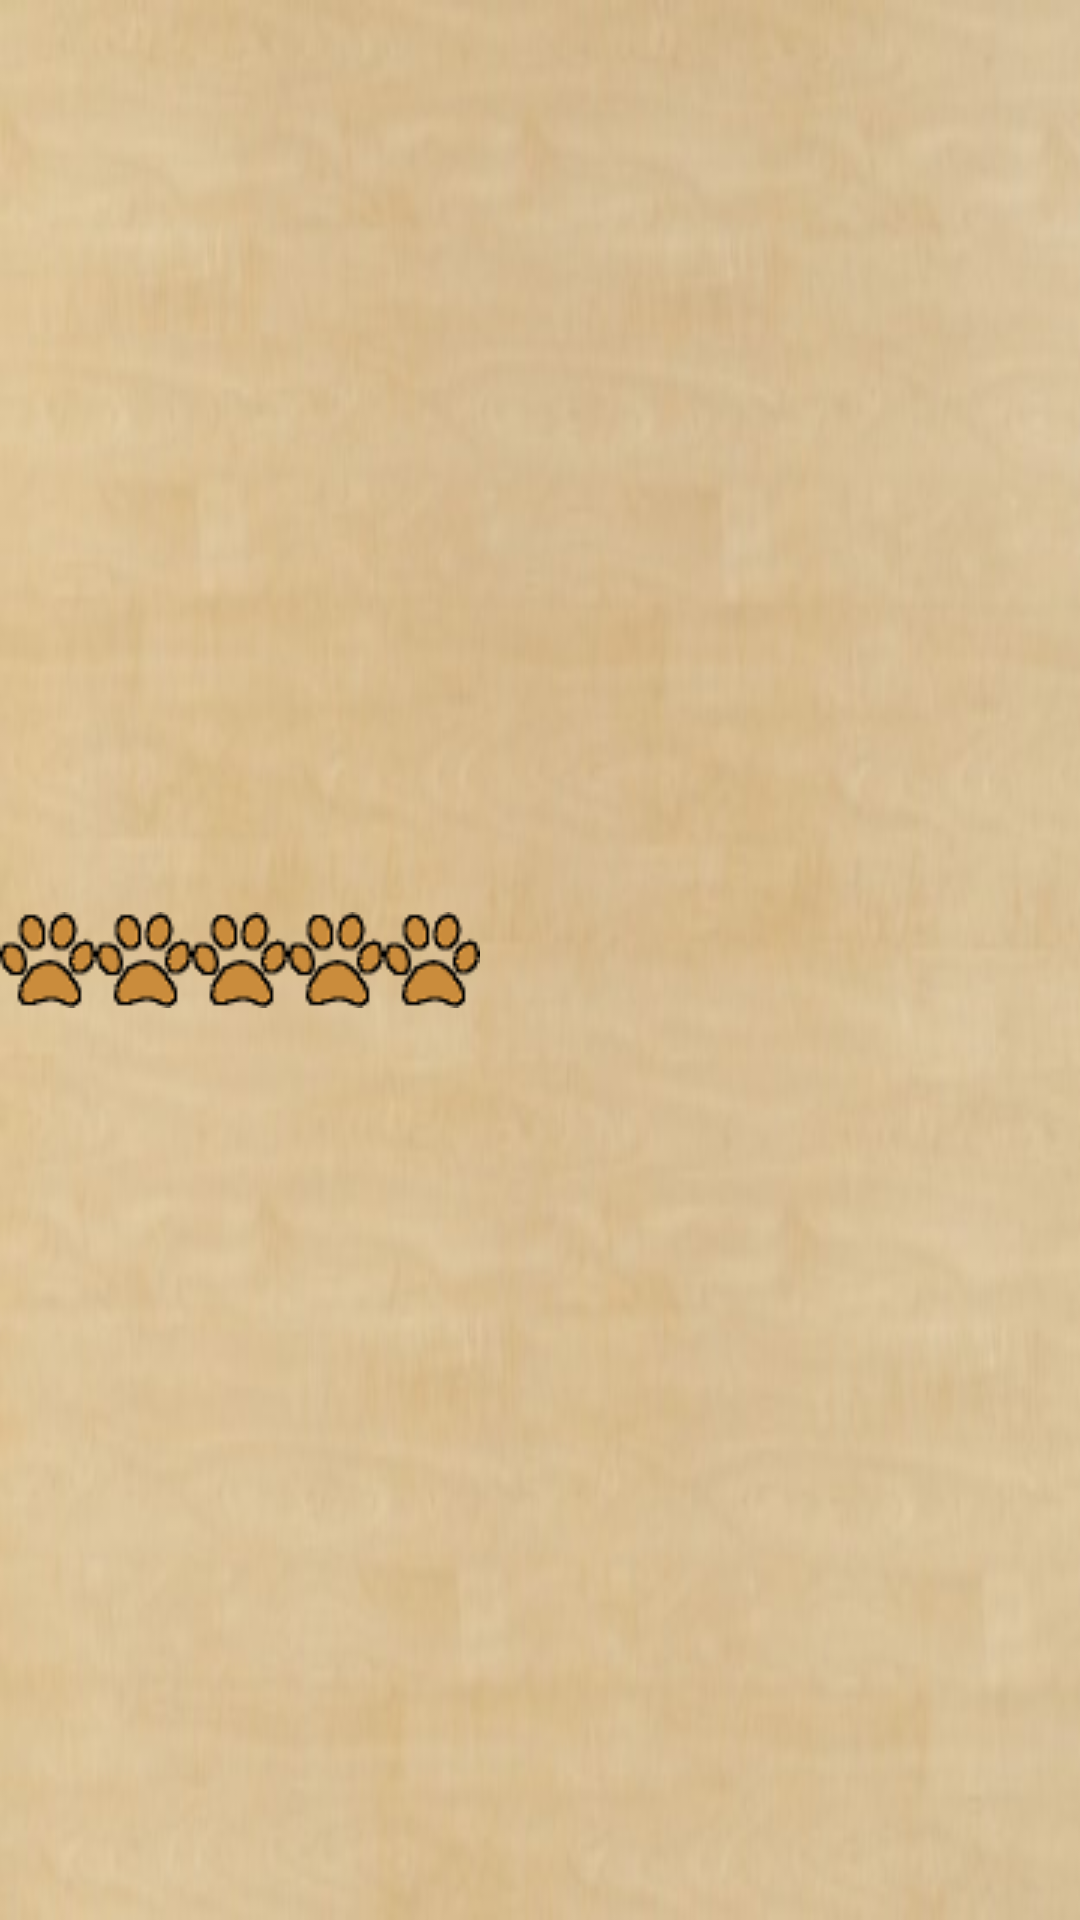

Produce the Android XML layout that renders to this screen, including the resource entries it uses.
<!-- AndroidManifest.xml: application theme FypTheme -->
<!-- res/layout/opinion_layout.xml -->
<?xml version="1.0" encoding="utf-8"?>
<LinearLayout xmlns:android="http://schemas.android.com/apk/res/android"
    android:orientation="horizontal" android:layout_width="match_parent"
    android:layout_height="match_parent">

    <RatingBar
        style="@style/fypRatingBar"
        android:layout_width="wrap_content"
        android:layout_height="wrap_content"
        android:id="@+id/opinionsRate"
        android:isIndicator="true"
        android:layout_gravity="center_vertical" />

    <TextView
        android:layout_width="wrap_content"
        android:layout_height="wrap_content"
        android:textAppearance="?android:attr/textAppearanceListItemSmall"
        android:layout_marginLeft="30px"
        android:id="@+id/opinionText"
        android:layout_gravity="center_vertical" />
</LinearLayout>
<!-- resources referenced by this layout -->
<resources>
  <style name="fypRatingBar" parent="@android:style/Widget.RatingBar">
          <item name="android:progressDrawable">@drawable/fyp_rating_bar_full</item>
          <item name="android:minHeight">32dip</item>
          <item name="android:maxHeight">32dip</item>
      </style>
  <style name="FypTheme" parent="android:Theme.Holo.Light.DarkActionBar">
          <item name="android:windowBackground">@drawable/background</item>
          <item name="android:typeface">serif</item>
      </style>
  <!-- drawable fyp_rating_bar_full (drawable) -->
  <?xml version="1.0" encoding="utf-8"?>
  <layer-list xmlns:android="http://schemas.android.com/apk/res/android">
      <item android:id="@+android:id/background"
          android:drawable="@drawable/fyp_ratingbar_full_empty" />
      <item android:id="@+android:id/secondaryProgress"
          android:drawable="@drawable/fyp_ratingbar_full_empty" />
      <item android:id="@+android:id/progress"
          android:drawable="@drawable/fyp_ratingbar_full_filled" />
  </layer-list>
  <!-- drawable background: jpg bitmap (drawable, 18367 bytes) -->
  <!-- drawable fyp_ratingbar_full_empty (drawable) -->
  <?xml version="1.0" encoding="utf-8"?>
  <selector xmlns:android="http://schemas.android.com/apk/res/android">
      <item android:state_pressed="true"
          android:state_window_focused="true"
          android:drawable="@drawable/empty_paw" />
  
      <item android:state_focused="true"
          android:state_window_focused="true"
          android:drawable="@drawable/empty_paw" />
  
      <item android:state_selected="true"
          android:state_window_focused="true"
          android:drawable="@drawable/empty_paw" />
  
      <item android:drawable="@drawable/empty_paw" />
  </selector>
  <!-- drawable fyp_ratingbar_full_filled (drawable) -->
  <?xml version="1.0" encoding="utf-8"?>
  <selector xmlns:android="http://schemas.android.com/apk/res/android">
      <item android:state_pressed="true"
          android:state_window_focused="true"
          android:drawable="@drawable/full_paw" />
  
      <item android:state_focused="true"
          android:state_window_focused="true"
          android:drawable="@drawable/full_paw" />
  
      <item android:state_selected="true"
          android:state_window_focused="true"
          android:drawable="@drawable/full_paw" />
  
      <item android:drawable="@drawable/full_paw" />
  </selector>
  <!-- drawable empty_paw: png bitmap (drawable, 1317 bytes) -->
  <!-- drawable full_paw: png bitmap (drawable, 1181 bytes) -->
</resources>
